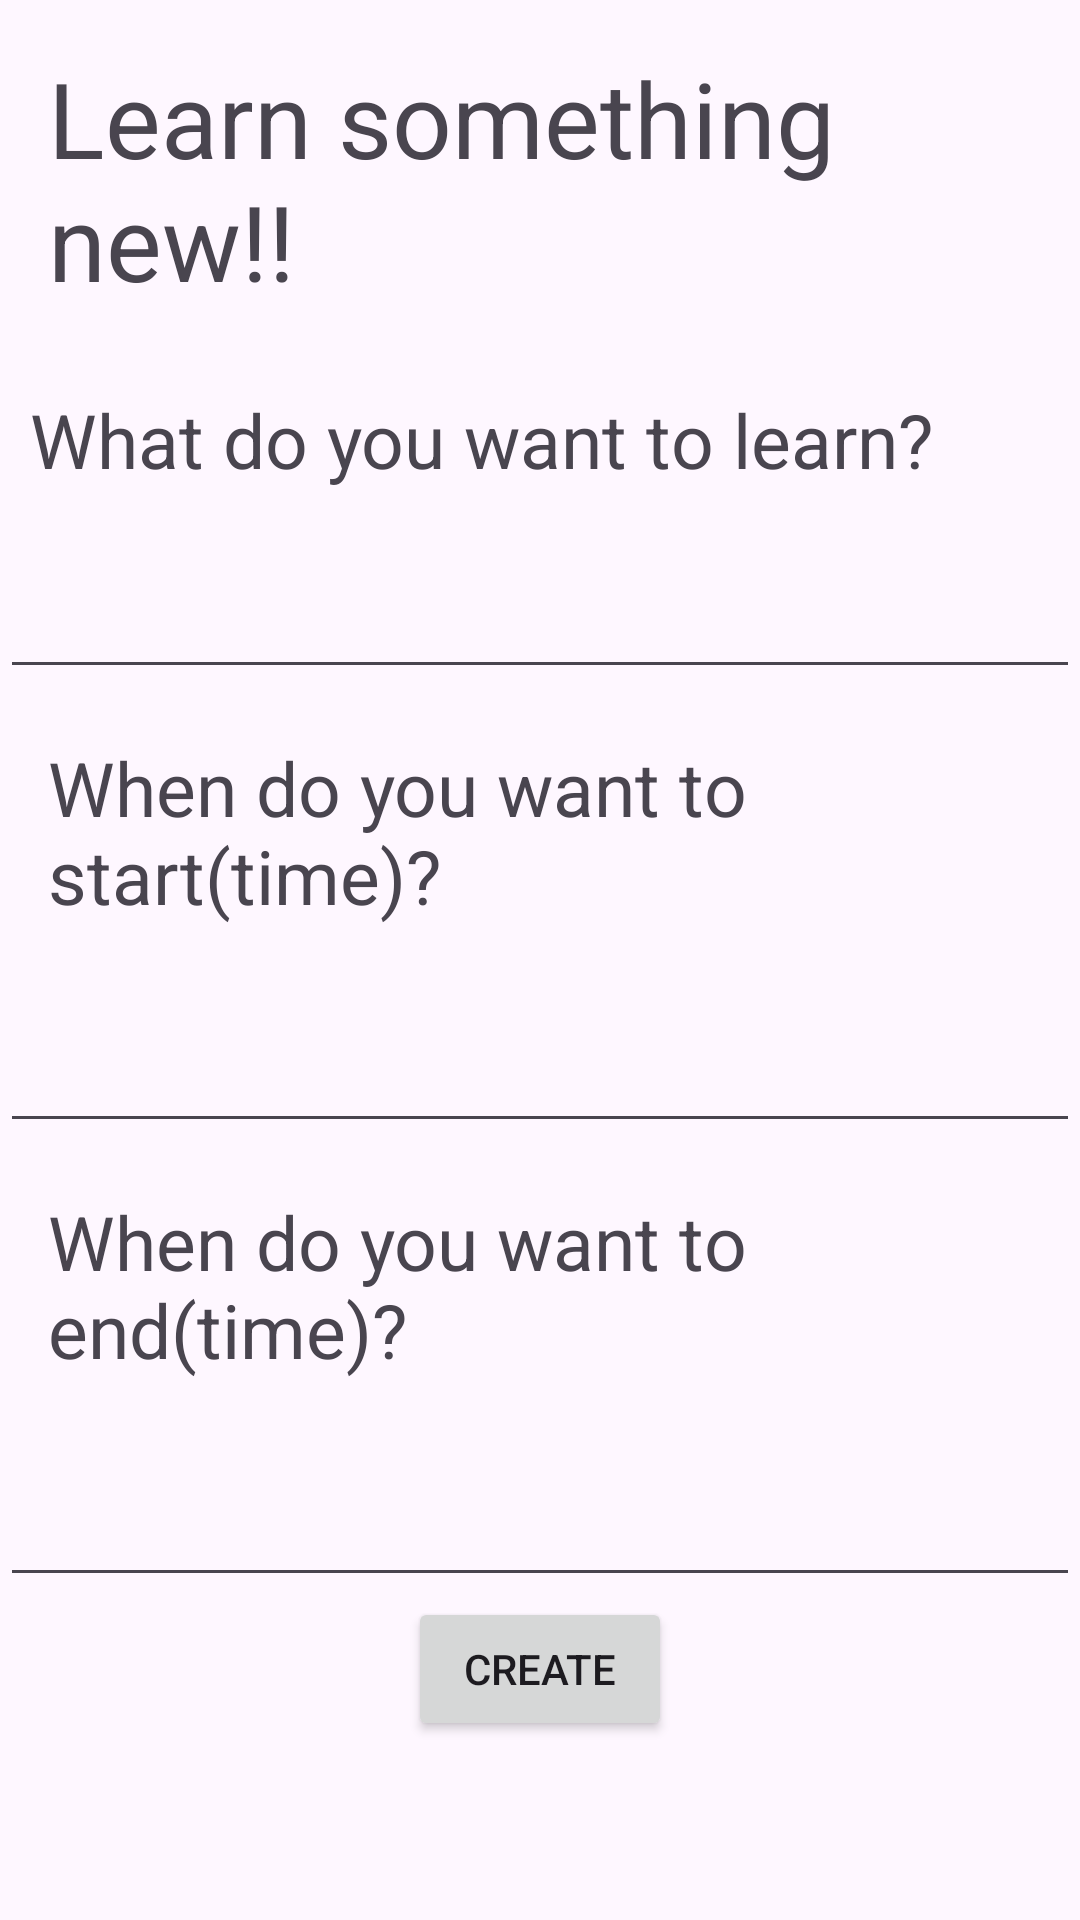

Here is an Android app screen rendered from its layout file. Give the layout XML and the strings, colors and styles it references.
<!-- AndroidManifest.xml: application theme Theme.ProActive -->
<!-- res/layout/activity_add_tutorial.xml -->
<?xml version="1.0" encoding="utf-8"?>
<RelativeLayout xmlns:android="http://schemas.android.com/apk/res/android"
    android:layout_width="match_parent"
    android:layout_height="match_parent">
    <TextView
        android:id="@+id/MainLabel"
        android:layout_width="match_parent"
        android:layout_height="wrap_content"
        android:text="Learn something new!!"
        android:padding="16dp"
        android:layout_alignParentTop="true"
        android:layout_centerHorizontal="true"
        android:textSize="35dp"/>
    <TextView
        android:id="@+id/askTextName"
        android:layout_width="match_parent"
        android:layout_height="wrap_content"
        android:layout_below="@id/MainLabel"
        android:text="What do you want to learn?"
        android:padding="10dp"
        android:textSize="25dp"/>
    <EditText
        android:id="@+id/editTextName"
        android:layout_width="match_parent"
        android:layout_height="wrap_content"
        android:padding="16dp"
        android:layout_below="@id/askTextName"
        />
    <TextView
        android:id="@+id/askStartTime"
        android:layout_width="match_parent"
        android:layout_height="wrap_content"
        android:layout_below="@id/editTextName"
        android:text="When do you want to start(time)?"
        android:padding="16dp"
        android:textSize="25dp"/>
    <EditText
        android:id="@+id/editTextStartTime"
        android:layout_width="match_parent"
        android:layout_height="wrap_content"
        android:layout_below="@id/askStartTime"
        android:inputType="time"
        android:padding="16dp"/>

    <TextView
        android:id="@+id/askEndTime"
        android:layout_width="match_parent"
        android:layout_height="wrap_content"
        android:layout_below="@id/editTextStartTime"
        android:text="When do you want to end(time)?"
        android:padding="16dp"
        android:textSize="25dp"/>

    <EditText
        android:id="@+id/editTextEndTime"
        android:layout_width="match_parent"
        android:layout_height="wrap_content"
        android:layout_below="@id/askEndTime"
        android:inputType="time"
        android:padding="16dp"/>

    <Button
        android:id="@+id/enterButton"
        android:layout_width="wrap_content"
        android:layout_height="wrap_content"
        android:layout_below="@id/editTextEndTime"
        android:layout_centerHorizontal="true"
        android:text="Create"/>

</RelativeLayout>
<!-- resources referenced by this layout -->
<resources>
  <style name="Theme.ProActive" parent="Base.Theme.ProActive" />
  <style name="Base.Theme.ProActive" parent="Theme.Material3.DayNight.NoActionBar">
          
          
      </style>
</resources>
